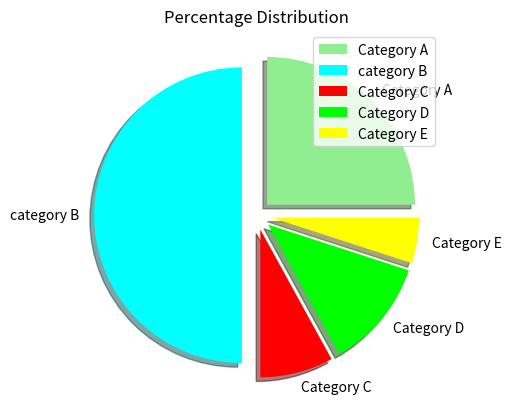

Write the Python code that produced this figure.
import matplotlib.pyplot as plt

categories = ['Category A', 'category B', 'Category C', 'Category D', 'Category E']

percentages = [25, 50,8, 12,5]
explode = [0.1, 0.1, 0.1, 0.1, 0.1]
colors = ['lightgreen', 'aqua', 'red', 'lime','yellow']

plt.pie(percentages, explode = explode, labels = categories, colors = colors, shadow = True)
plt.title("Percentage Distribution")
plt.legend(categories)
plt.show()
